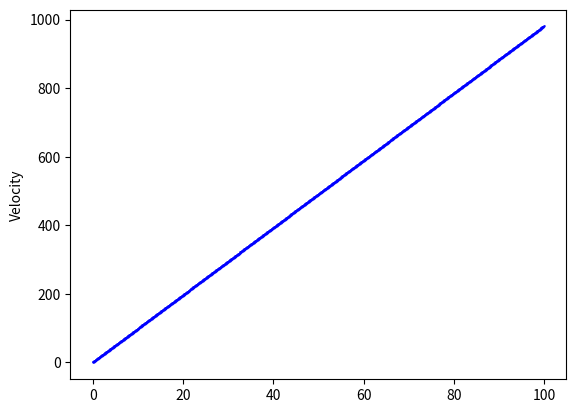

Source code (Python):
import numpy as np
import matplotlib.pyplot as plt

h = 100000 #initial height m
T = 100000 #fall time ms

p0 = 101.325 #sea level standard atmospheric pressure, 101.325 kPa
t0 = 288.15 #sea level standard temperature, 288.15 K
g = 9.80665 #earth-surface gravitational acceleration, 9.80665 m/s2
L= 0.0065 #temperature lapse rate, 0.0065 Kelvin/m
R = 8.31447 #ideal (universal) gas constant, 8.31447 J/(mol·K)
M = 0.0289644 #molar mass of dry air, 0.0289644 kg/mol

A = 1 #surface area m^2
P = 0 #air density kg/m^3
k = 0.01 #co-efficient of drag
Fd = 0 #(APkv^2)/2

G = 6.67*(10**-11) #universal gravitational constant 
Me = 5.972*(10**24) #mass of earth kg
Mo = 1 #object mass kg
Re = 6.371*(10**6) #radius of earth m

Fg = 0 #GMm/r^2

a = 0
v = 0

plt.ylabel("Velocity")

for t in range(0,T):
    Fg = Mo*g
    Fd = -(A*P*k*(v**2))/2
    a = ((Fg+Fd)/Mo)/1000
    #print("Fg:",Fg, "Fd:",Fd, "a:",a,"v:",v) 
    v+=a
    if t%100 == 0:
        plt.plot(t/1000, v, marker='v', markersize=1, color="blue")

plt.show()

